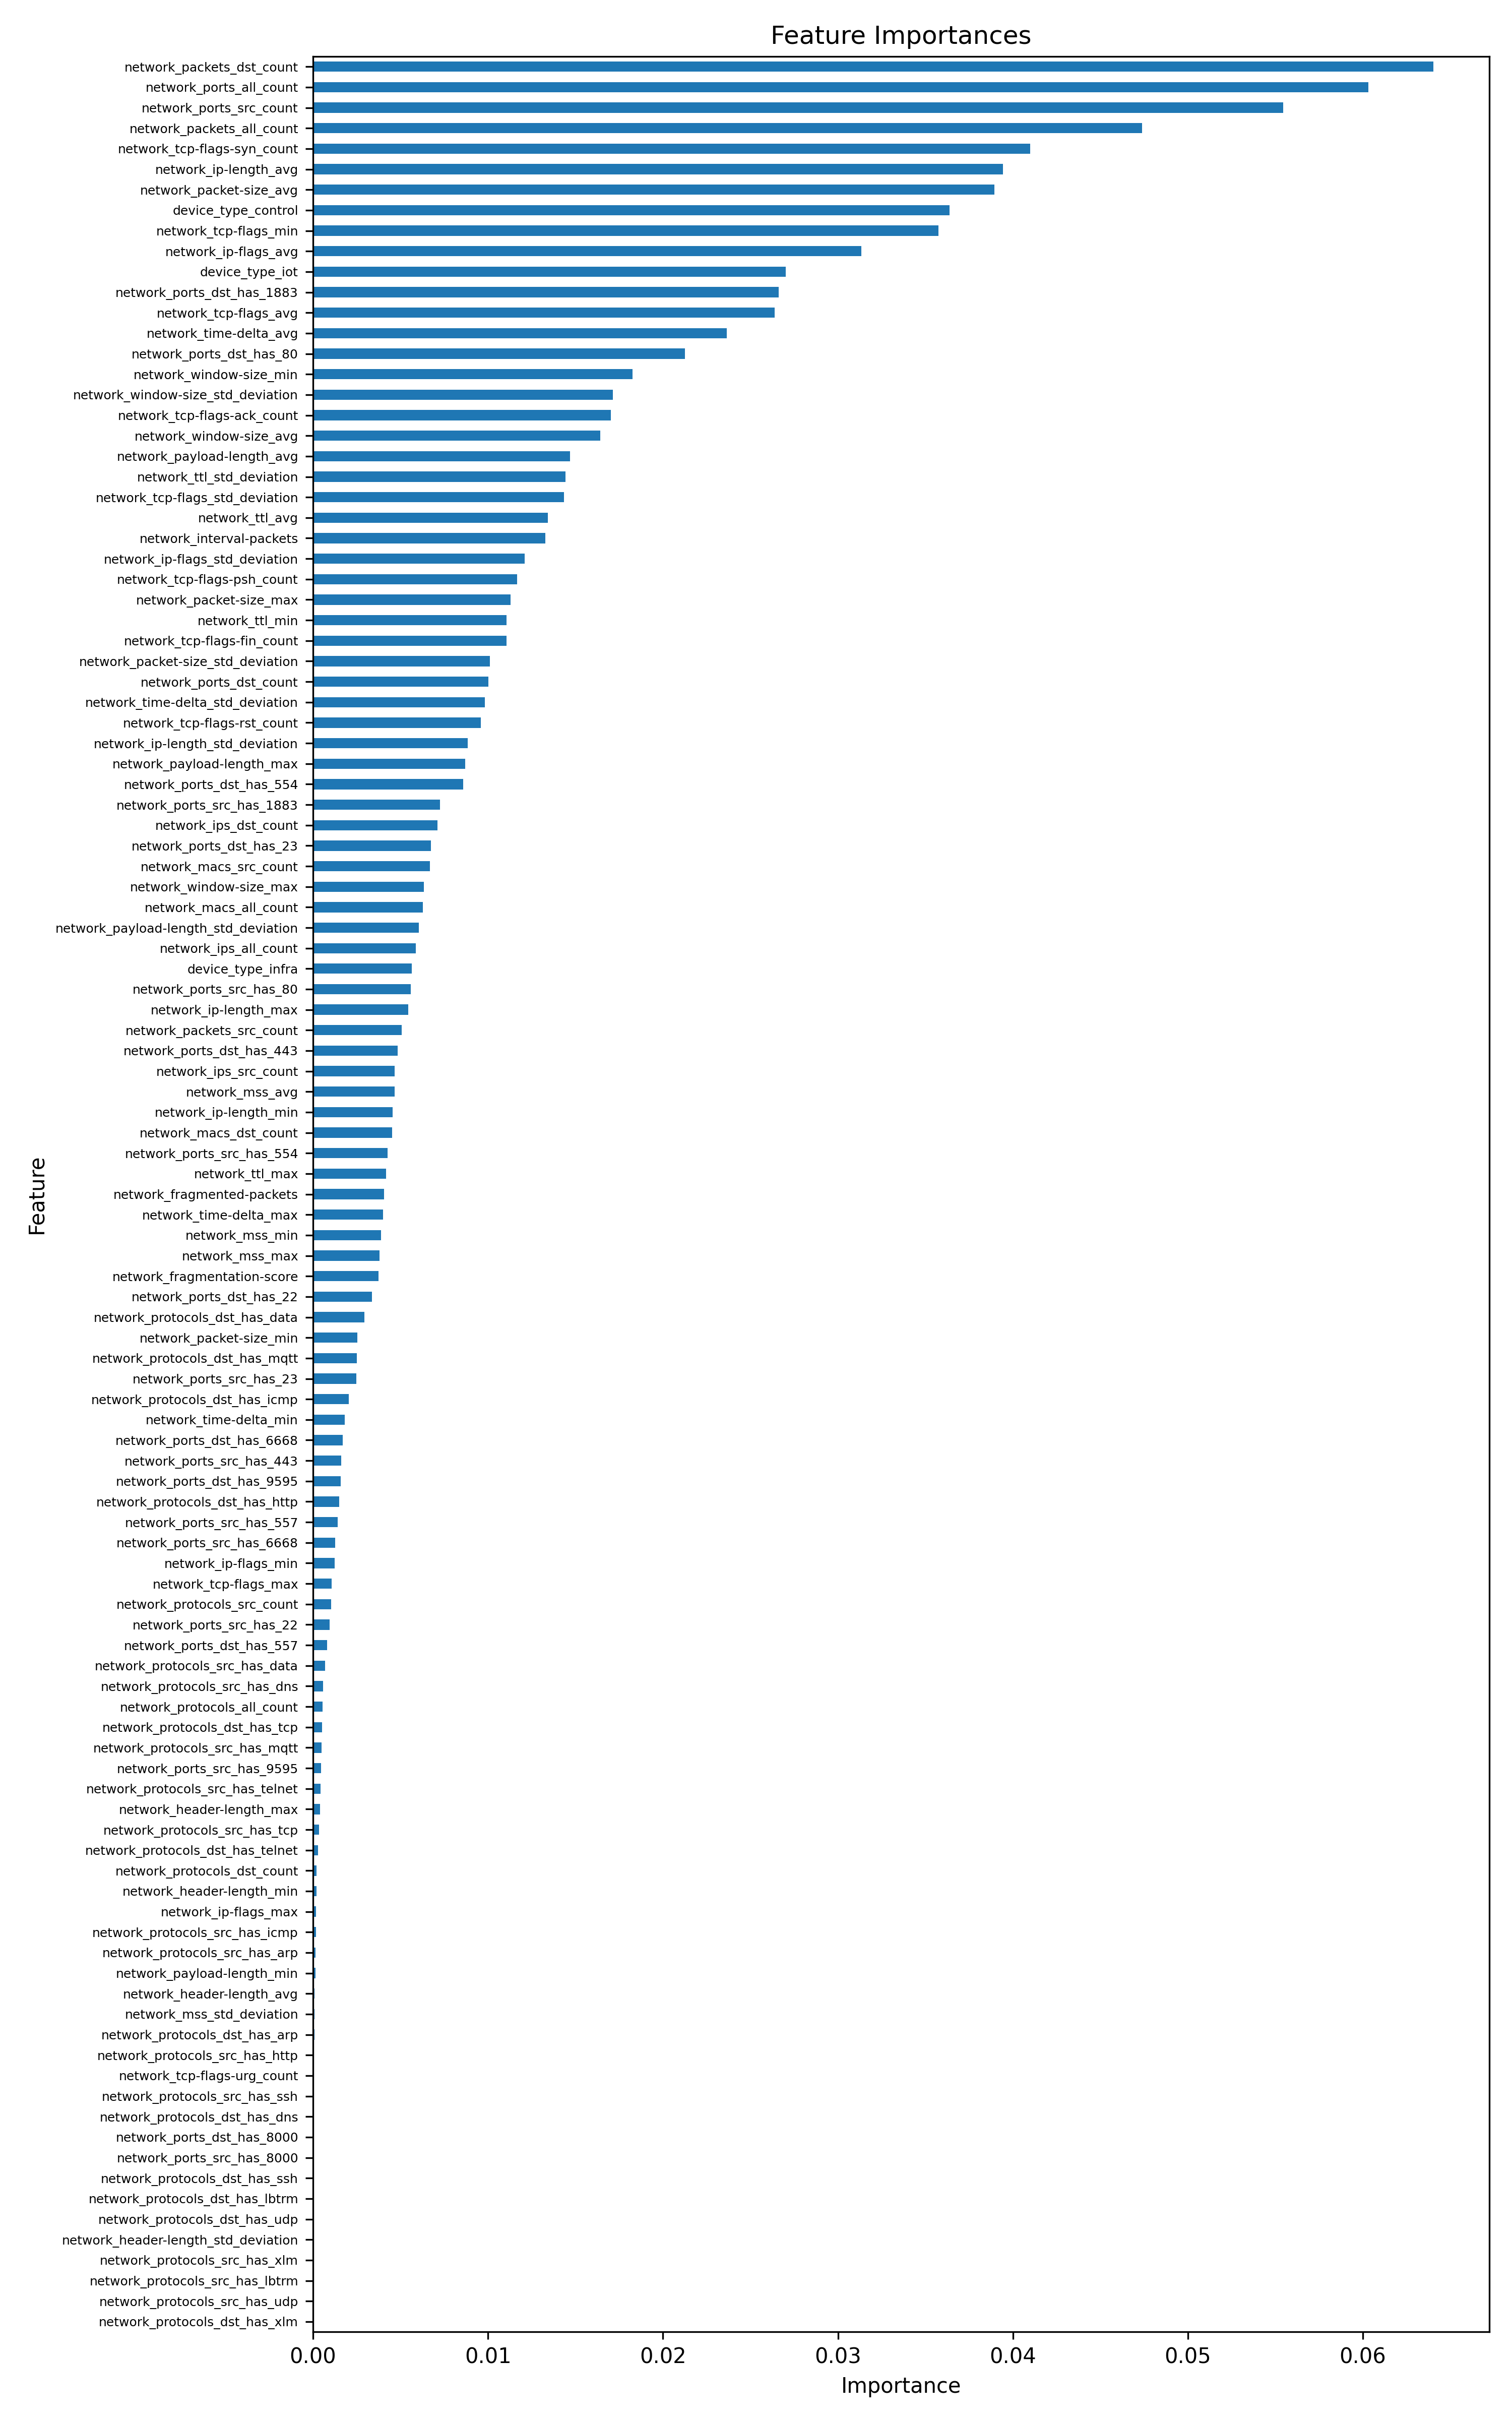

Data behind this chart, as committed beside it:
feature, importance
network_packets_dst_count, 0.06403
network_ports_all_count, 0.06031
network_ports_src_count, 0.05546
network_packets_all_count, 0.04738
network_tcp-flags-syn_count, 0.04099
network_ip-length_avg, 0.03942
network_packet-size_avg, 0.03893
device_type_control, 0.03637
network_tcp-flags_min, 0.03576
network_ip-flags_avg, 0.03135
device_type_iot, 0.02702
network_ports_dst_has_1883, 0.02662
network_tcp-flags_avg, 0.02638
network_time-delta_avg, 0.02364
network_ports_dst_has_80, 0.02126
network_window-size_min, 0.01827
network_window-size_std_deviation, 0.01715
network_tcp-flags-ack_count, 0.01703
network_window-size_avg, 0.01643
network_payload-length_avg, 0.01468
network_ttl_std_deviation, 0.01442
network_tcp-flags_std_deviation, 0.01435
network_ttl_avg, 0.01343
network_interval-packets, 0.01327
network_ip-flags_std_deviation, 0.01209
network_tcp-flags-psh_count, 0.01166
network_packet-size_max, 0.0113
network_ttl_min, 0.01107
network_tcp-flags-fin_count, 0.01106
network_packet-size_std_deviation, 0.0101
network_ports_dst_count, 0.01002
network_time-delta_std_deviation, 0.009809
network_tcp-flags-rst_count, 0.009584
network_ip-length_std_deviation, 0.008843
network_payload-length_max, 0.008703
network_ports_dst_has_554, 0.008584
network_ports_src_has_1883, 0.00727
network_ips_dst_count, 0.007102
network_ports_dst_has_23, 0.006749
network_macs_src_count, 0.006687
network_window-size_max, 0.006336
network_macs_all_count, 0.006269
network_payload-length_std_deviation, 0.006035
network_ips_all_count, 0.00588
device_type_infra, 0.005635
network_ports_src_has_80, 0.005582
network_ip-length_max, 0.005442
network_packets_src_count, 0.005057
network_ports_dst_has_443, 0.004851
network_ips_src_count, 0.004664
network_mss_avg, 0.00466
network_ip-length_min, 0.004551
network_macs_dst_count, 0.004522
network_ports_src_has_554, 0.004264
network_ttl_max, 0.004187
network_fragmented-packets, 0.004051
network_time-delta_max, 0.004007
network_mss_min, 0.003891
network_mss_max, 0.00379
network_fragmentation-score, 0.003751
... 51 more rows
